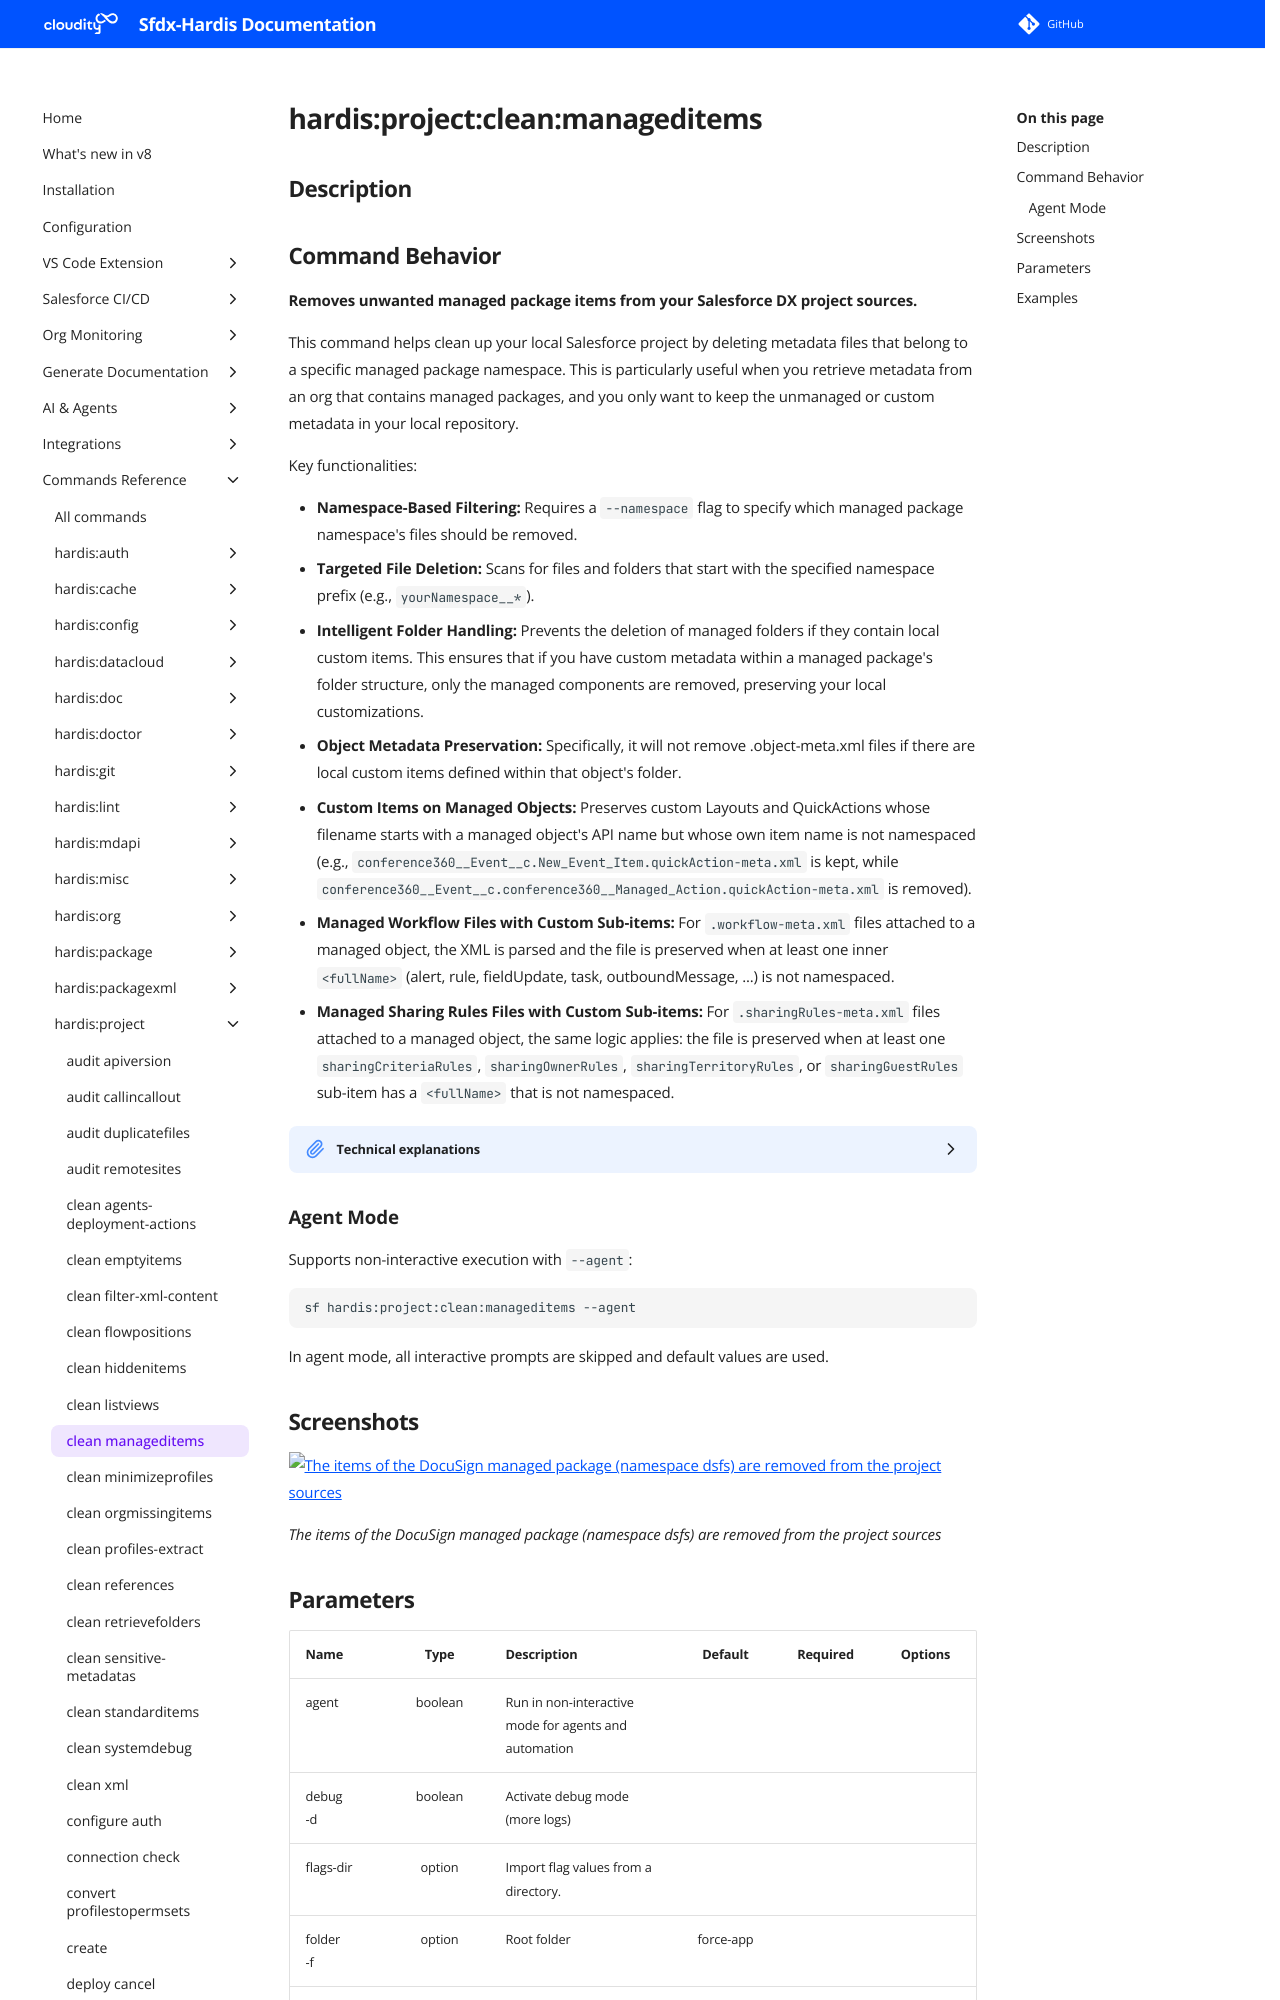

repository: hardisgroupcom/sfdx-hardis · page: hardis/project/clean/manageditems/index.html · generator: mkdocs

---
title: "hardis:project:clean:manageditems - Clean retrieved managed items in dx sources"
description: "Removes unwanted managed package items from your Salesforce DX project sources."
---
<!-- This file has been generated with command 'sf hardis:doc:plugin:generate'. Please do not update it manually or it may be overwritten -->
# hardis:project:clean:manageditems

## Description
